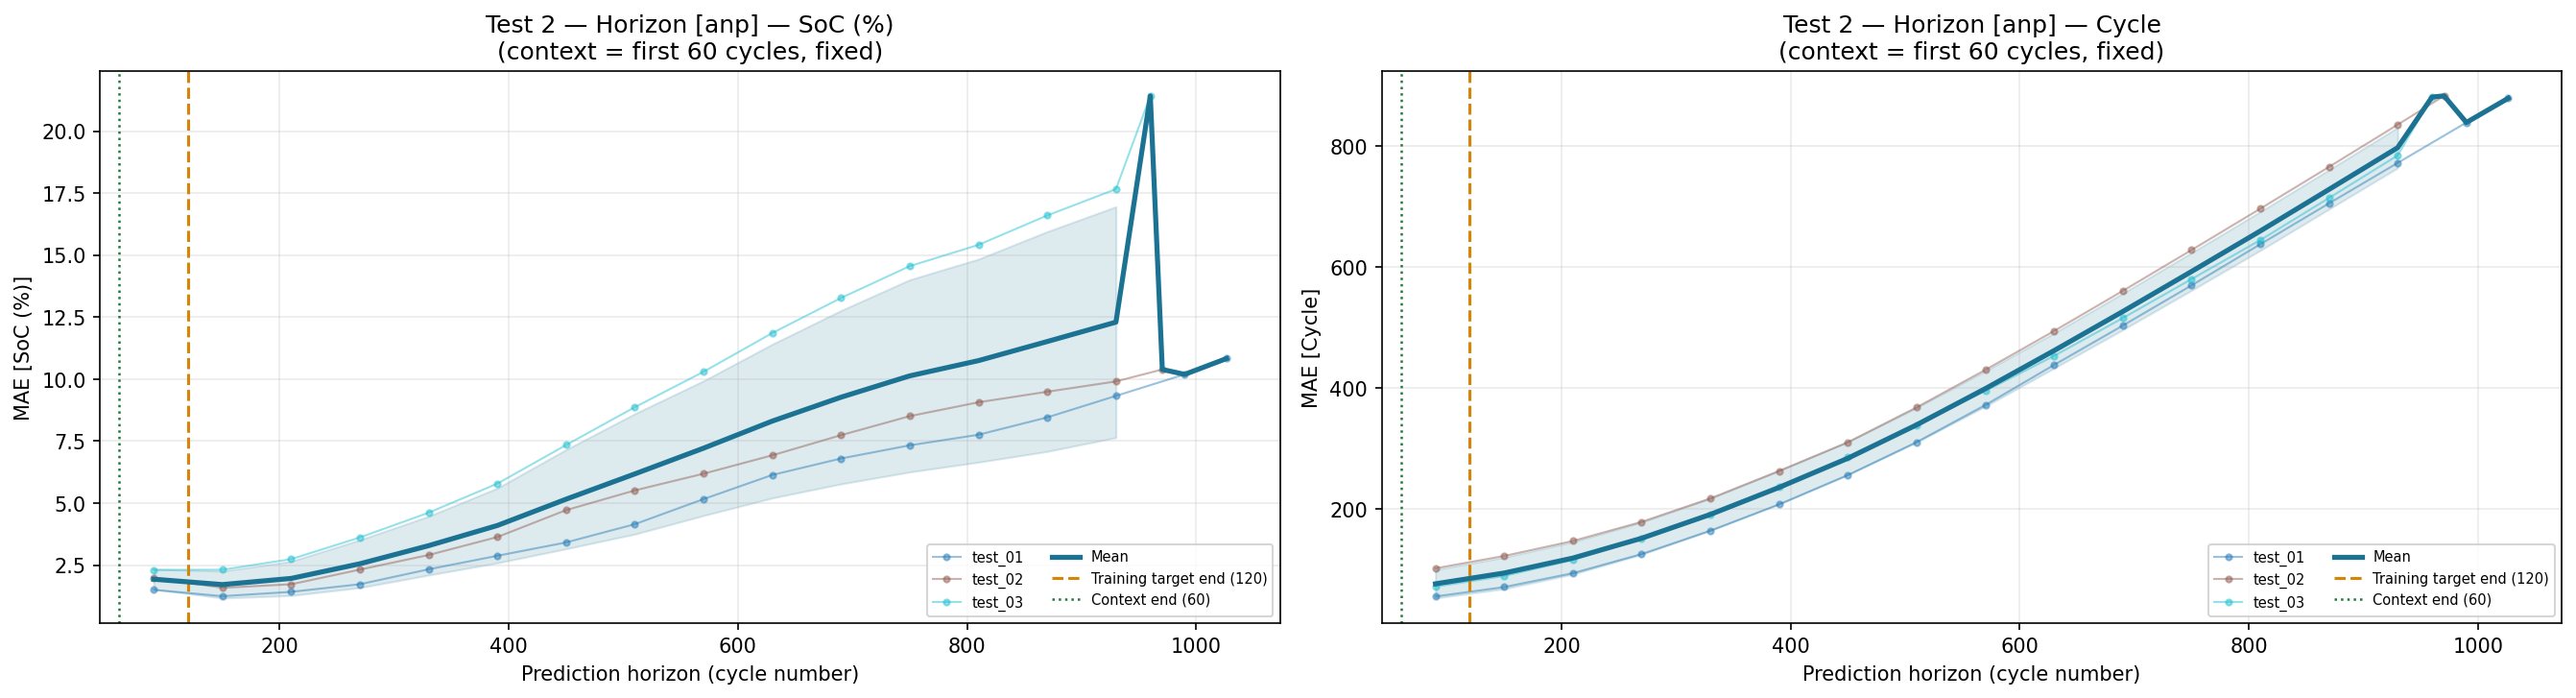

The data file committed next to this chart (first rows):
horizon_start_cyc, horizon_end_cyc, horizon_mid_cyc, task, target, mae, pred_std_mean
60, 120, 90.0, test_01, SoC (%), 1.5, 0.03677
60, 120, 90.0, test_01, Cycle, 55.07, 0.03677
120, 180, 150.0, test_01, SoC (%), 1.243, 0.03848
120, 180, 150.0, test_01, Cycle, 70.62, 0.03848
180, 240, 210.0, test_01, SoC (%), 1.418, 0.04128
180, 240, 210.0, test_01, Cycle, 93.63, 0.04128
240, 300, 270.0, test_01, SoC (%), 1.726, 0.04482
240, 300, 270.0, test_01, Cycle, 125.2, 0.04482
300, 360, 330.0, test_01, SoC (%), 2.329, 0.04842
300, 360, 330.0, test_01, Cycle, 163.9, 0.04842
360, 420, 390.0, test_01, SoC (%), 2.874, 0.05195
360, 420, 390.0, test_01, Cycle, 207.4, 0.05195
420, 480, 450.0, test_01, SoC (%), 3.413, 0.05529
420, 480, 450.0, test_01, Cycle, 255.8, 0.05529
480, 540, 510.0, test_01, SoC (%), 4.149, 0.0586
480, 540, 510.0, test_01, Cycle, 310.3, 0.0586
540, 600, 570.0, test_01, SoC (%), 5.162, 0.06225
540, 600, 570.0, test_01, Cycle, 371.6, 0.06225
600, 660, 630.0, test_01, SoC (%), 6.136, 0.06535
600, 660, 630.0, test_01, Cycle, 438, 0.06535
660, 720, 690.0, test_01, SoC (%), 6.8, 0.06836
660, 720, 690.0, test_01, Cycle, 503.1, 0.06836
720, 780, 750.0, test_01, SoC (%), 7.331, 0.07078
720, 780, 750.0, test_01, Cycle, 569.6, 0.07078
780, 840, 810.0, test_01, SoC (%), 7.758, 0.07277
780, 840, 810.0, test_01, Cycle, 637.7, 0.07277
840, 900, 870.0, test_01, SoC (%), 8.458, 0.0745
840, 900, 870.0, test_01, Cycle, 705.2, 0.0745
900, 960, 930.0, test_01, SoC (%), 9.326, 0.07505
900, 960, 930.0, test_01, Cycle, 772.3, 0.07505
960, 1020, 990.0, test_01, SoC (%), 10.19, 0.07558
960, 1020, 990.0, test_01, Cycle, 839.1, 0.07558
1020, 1033, 1026, test_01, SoC (%), 10.83, 0.07604
1020, 1033, 1026, test_01, Cycle, 879.2, 0.07604
60, 120, 90.0, test_02, SoC (%), 1.984, 0.09155
60, 120, 90.0, test_02, Cycle, 101.6, 0.09155
120, 180, 150.0, test_02, SoC (%), 1.582, 0.09343
120, 180, 150.0, test_02, Cycle, 122.1, 0.09343
180, 240, 210.0, test_02, SoC (%), 1.724, 0.09791
180, 240, 210.0, test_02, Cycle, 146.9, 0.09791
240, 300, 270.0, test_02, SoC (%), 2.317, 0.104
240, 300, 270.0, test_02, Cycle, 178.5, 0.104
300, 360, 330.0, test_02, SoC (%), 2.905, 0.113
300, 360, 330.0, test_02, Cycle, 217.2, 0.113
360, 420, 390.0, test_02, SoC (%), 3.63, 0.126
360, 420, 390.0, test_02, Cycle, 262.7, 0.126
420, 480, 450.0, test_02, SoC (%), 4.716, 0.1406
420, 480, 450.0, test_02, Cycle, 310.2, 0.1406
480, 540, 510.0, test_02, SoC (%), 5.512, 0.1552
480, 540, 510.0, test_02, Cycle, 367.8, 0.1552
540, 600, 570.0, test_02, SoC (%), 6.187, 0.1669
540, 600, 570.0, test_02, Cycle, 429.8, 0.1669
600, 660, 630.0, test_02, SoC (%), 6.929, 0.177
600, 660, 630.0, test_02, Cycle, 494.2, 0.177
660, 720, 690.0, test_02, SoC (%), 7.741, 0.1884
660, 720, 690.0, test_02, Cycle, 560.6, 0.1884
720, 780, 750.0, test_02, SoC (%), 8.509, 0.198
720, 780, 750.0, test_02, Cycle, 628.1, 0.198
780, 840, 810.0, test_02, SoC (%), 9.068, 0.2059
780, 840, 810.0, test_02, Cycle, 696.4, 0.2059
... 38 more rows
